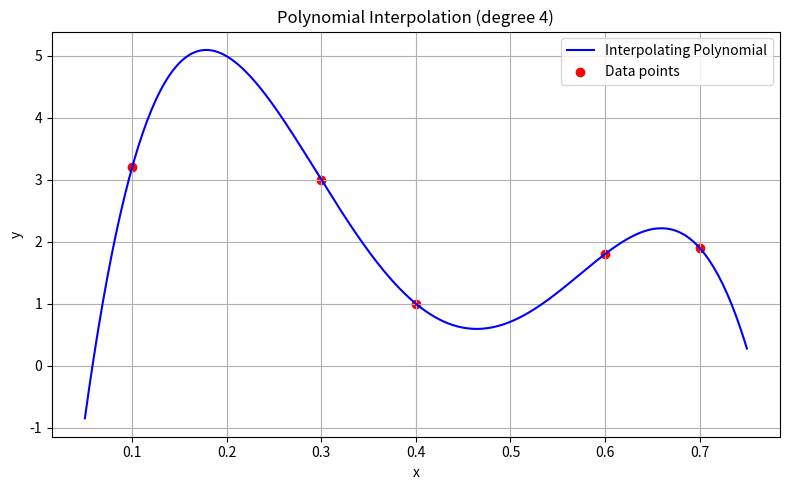

This chart was generated by the following Python code:
import numpy as np
import matplotlib.pyplot as plt
from numpy.polynomial import Polynomial

# Given data
x = np.array([0.1, 0.3, 0.4, 0.6, 0.7])
y = np.array([3.2, 3.0, 1.0, 1.8, 1.9])

# 1. Create Vandermonde matrix for polynomial of degree 4
X_matrix = np.vander(x, N=5, increasing=True)

# 2. Solve for polynomial coefficients
coefficients = np.linalg.solve(X_matrix, y)

# 3. Define the polynomial function
p = Polynomial(coefficients)

# 4. Plotting
x_plot = np.linspace(0.05, 0.75, 300)
y_plot = p(x_plot)

plt.figure(figsize=(8, 5))
plt.plot(x_plot, y_plot, label='Interpolating Polynomial', color='blue')
plt.scatter(x, y, color='red', label='Data points')
plt.title("Polynomial Interpolation (degree 4)")
plt.xlabel("x")
plt.ylabel("y")
plt.legend()
plt.grid(True)
plt.tight_layout()
plt.show()

# 5. Compute values at intermediate points
y_02 = p(0.2)
y_05 = p(0.5)

(coefficients, y_02, y_05)